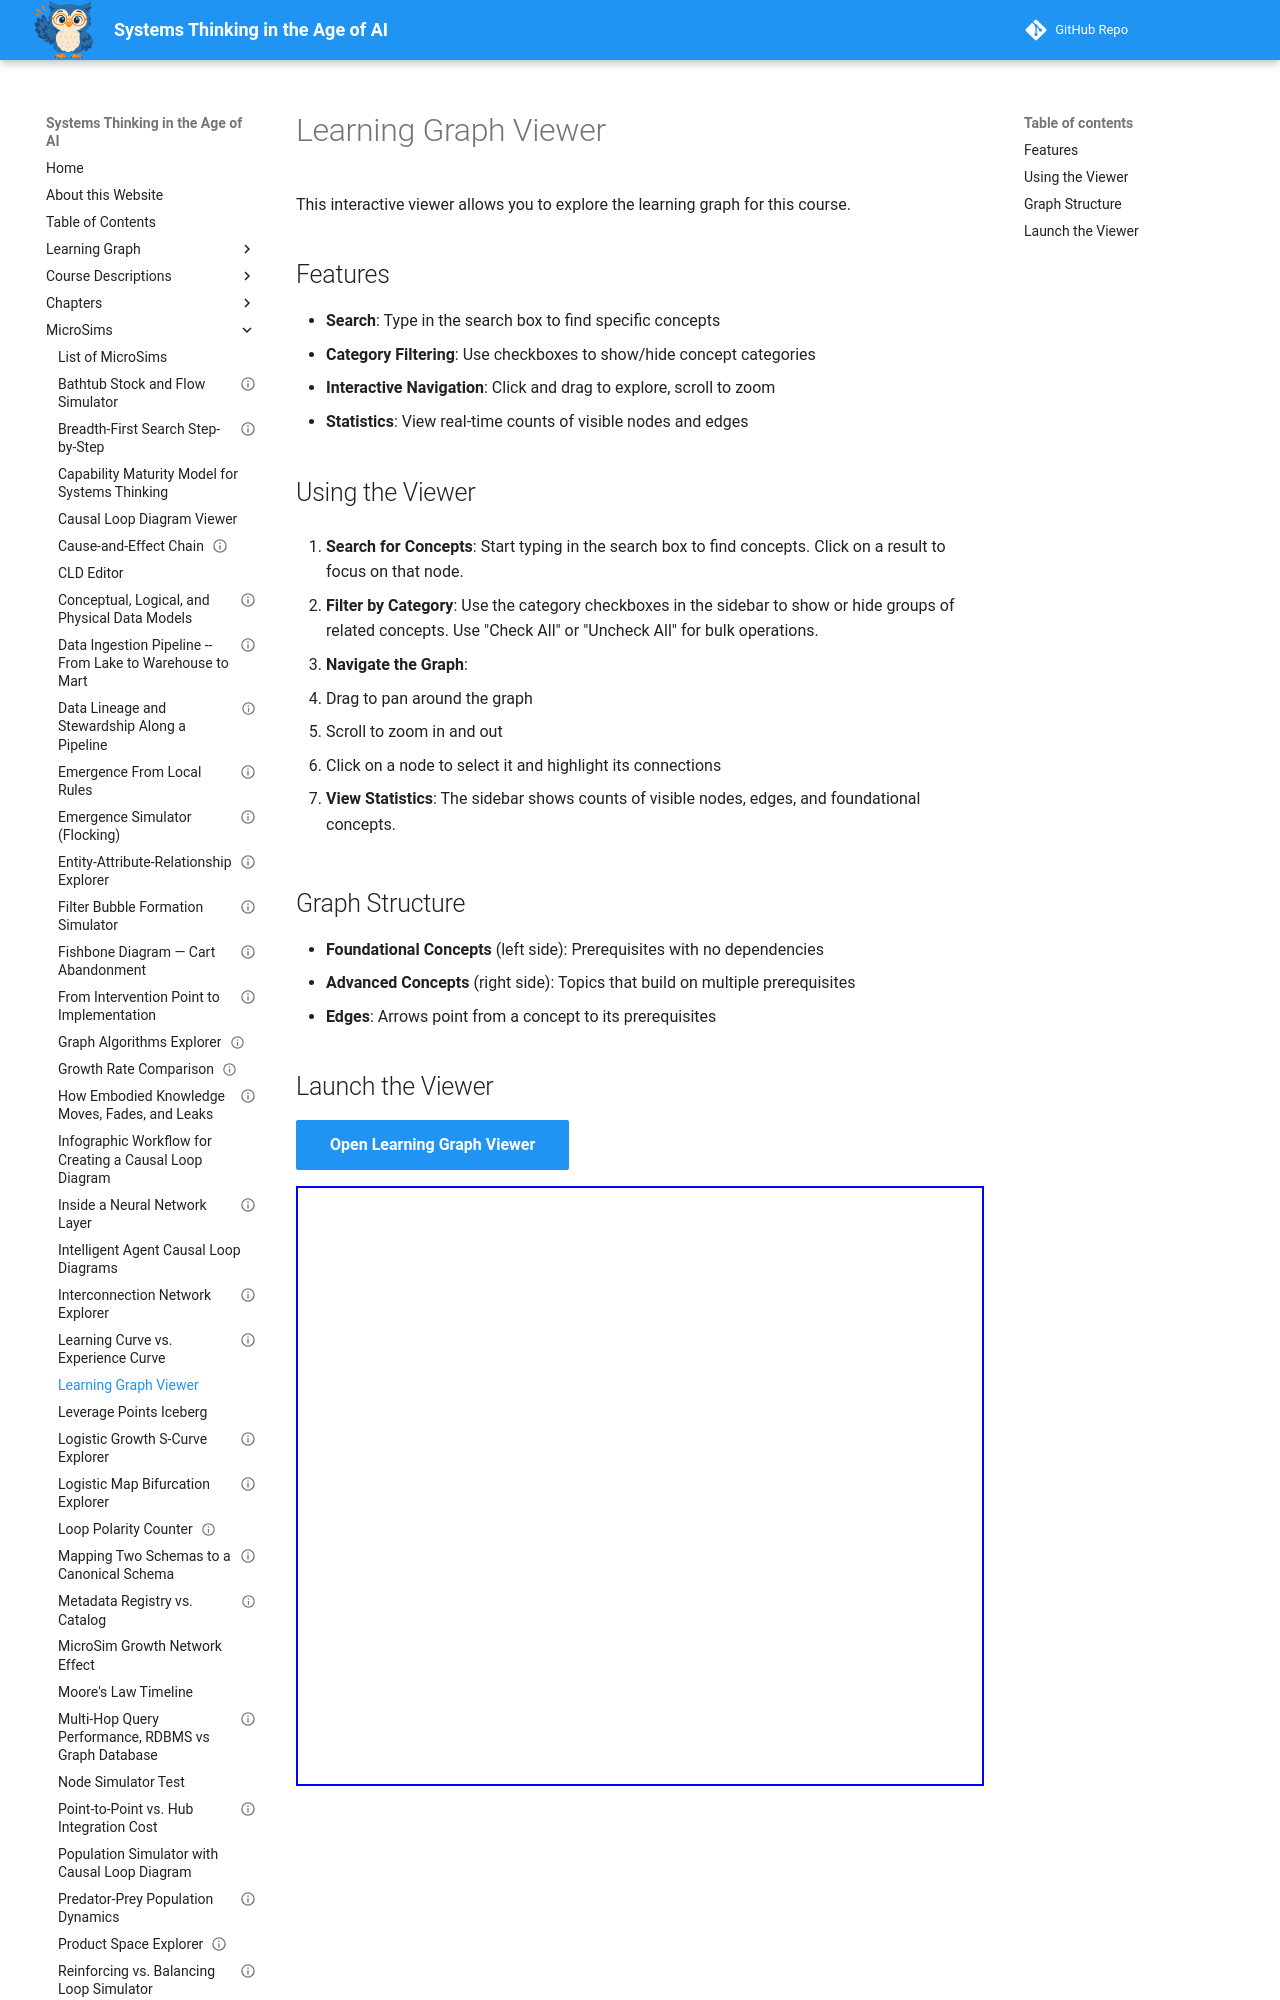

repository: dmccreary/systems-thinking · page: sims/graph-viewer/index.html · generator: mkdocs

---
title: "Learning Graph Viewer"
description: "Explore this book's learning graph of concepts and prerequisites with search, category filters, zoom, and live node and edge counts."
image: /sims/graph-viewer/graph-viewer.png
og:image: /sims/graph-viewer/graph-viewer.png
---

# Learning Graph Viewer

This interactive viewer allows you to explore the learning graph for this course.

## Features

- **Search**: Type in the search box to find specific concepts
- **Category Filtering**: Use checkboxes to show/hide concept categories
- **Interactive Navigation**: Click and drag to explore, scroll to zoom
- **Statistics**: View real-time counts of visible nodes and edges
